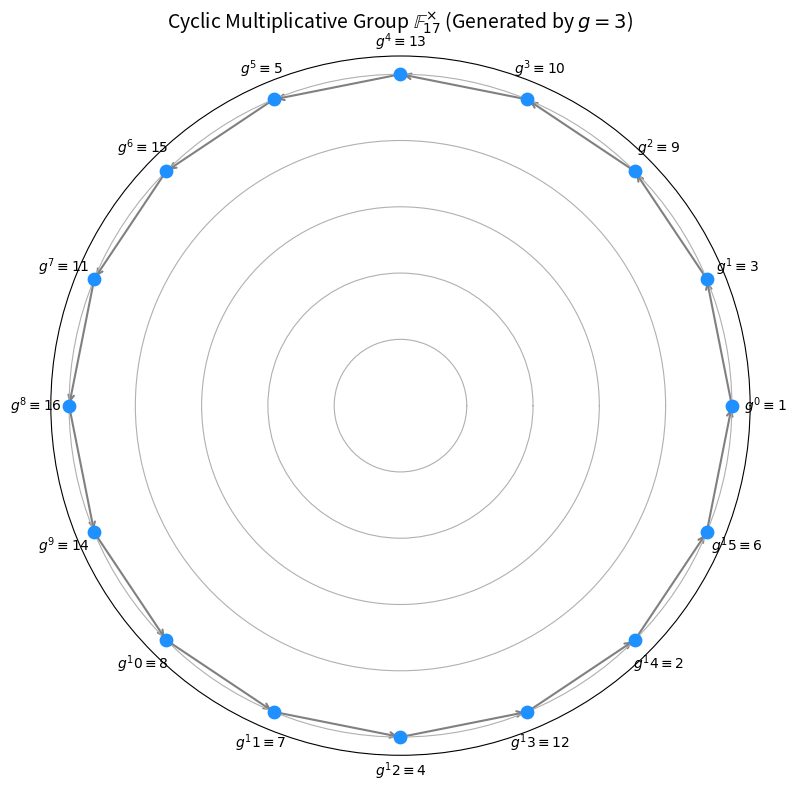

Here is the Python script that generated this plot:
import numpy as np
import matplotlib.pyplot as plt

p = 17     
g = 3

order = p - 1
elements = [pow(g, i, p) for i in range(order)]  # g^i mod p
angles = np.linspace(0, 2 * np.pi, order, endpoint=False)
radius = 1

fig, ax = plt.subplots(figsize=(8, 8), subplot_kw={'projection': 'polar'})
ax.set_yticklabels([])
ax.set_xticks([])

ax.scatter(angles, [radius] * order, s=80, color='dodgerblue', zorder=2)

# Draw arrows to next element in cycle
for i in range(order):
    theta1, theta2 = angles[i], angles[(i + 1) % order]
    ax.annotate("",
        xy=(theta2, radius),
        xytext=(theta1, radius),
        arrowprops=dict(arrowstyle='->', color='gray', lw=1.5),
        zorder=1
    )

for i, (theta, val) in enumerate(zip(angles, elements)):
    label = rf"$g^{i} \equiv {val}$"
    ax.text(theta, radius + 0.1, label, ha='center', va='center', fontsize=10)

ax.set_title(
    rf"Cyclic Multiplicative Group $\mathbb{{F}}_{{{p}}}^\times$ (Generated by $g = {g}$)",
    fontsize=14,
    pad=20
)

ax.text(0, -0.2, rf"Order = {order}, Elements: $g^0$ to $g^{{{order-1}}}$", ha='center', fontsize=12)

plt.tight_layout()
plt.savefig("multiplicative_group.svg")
